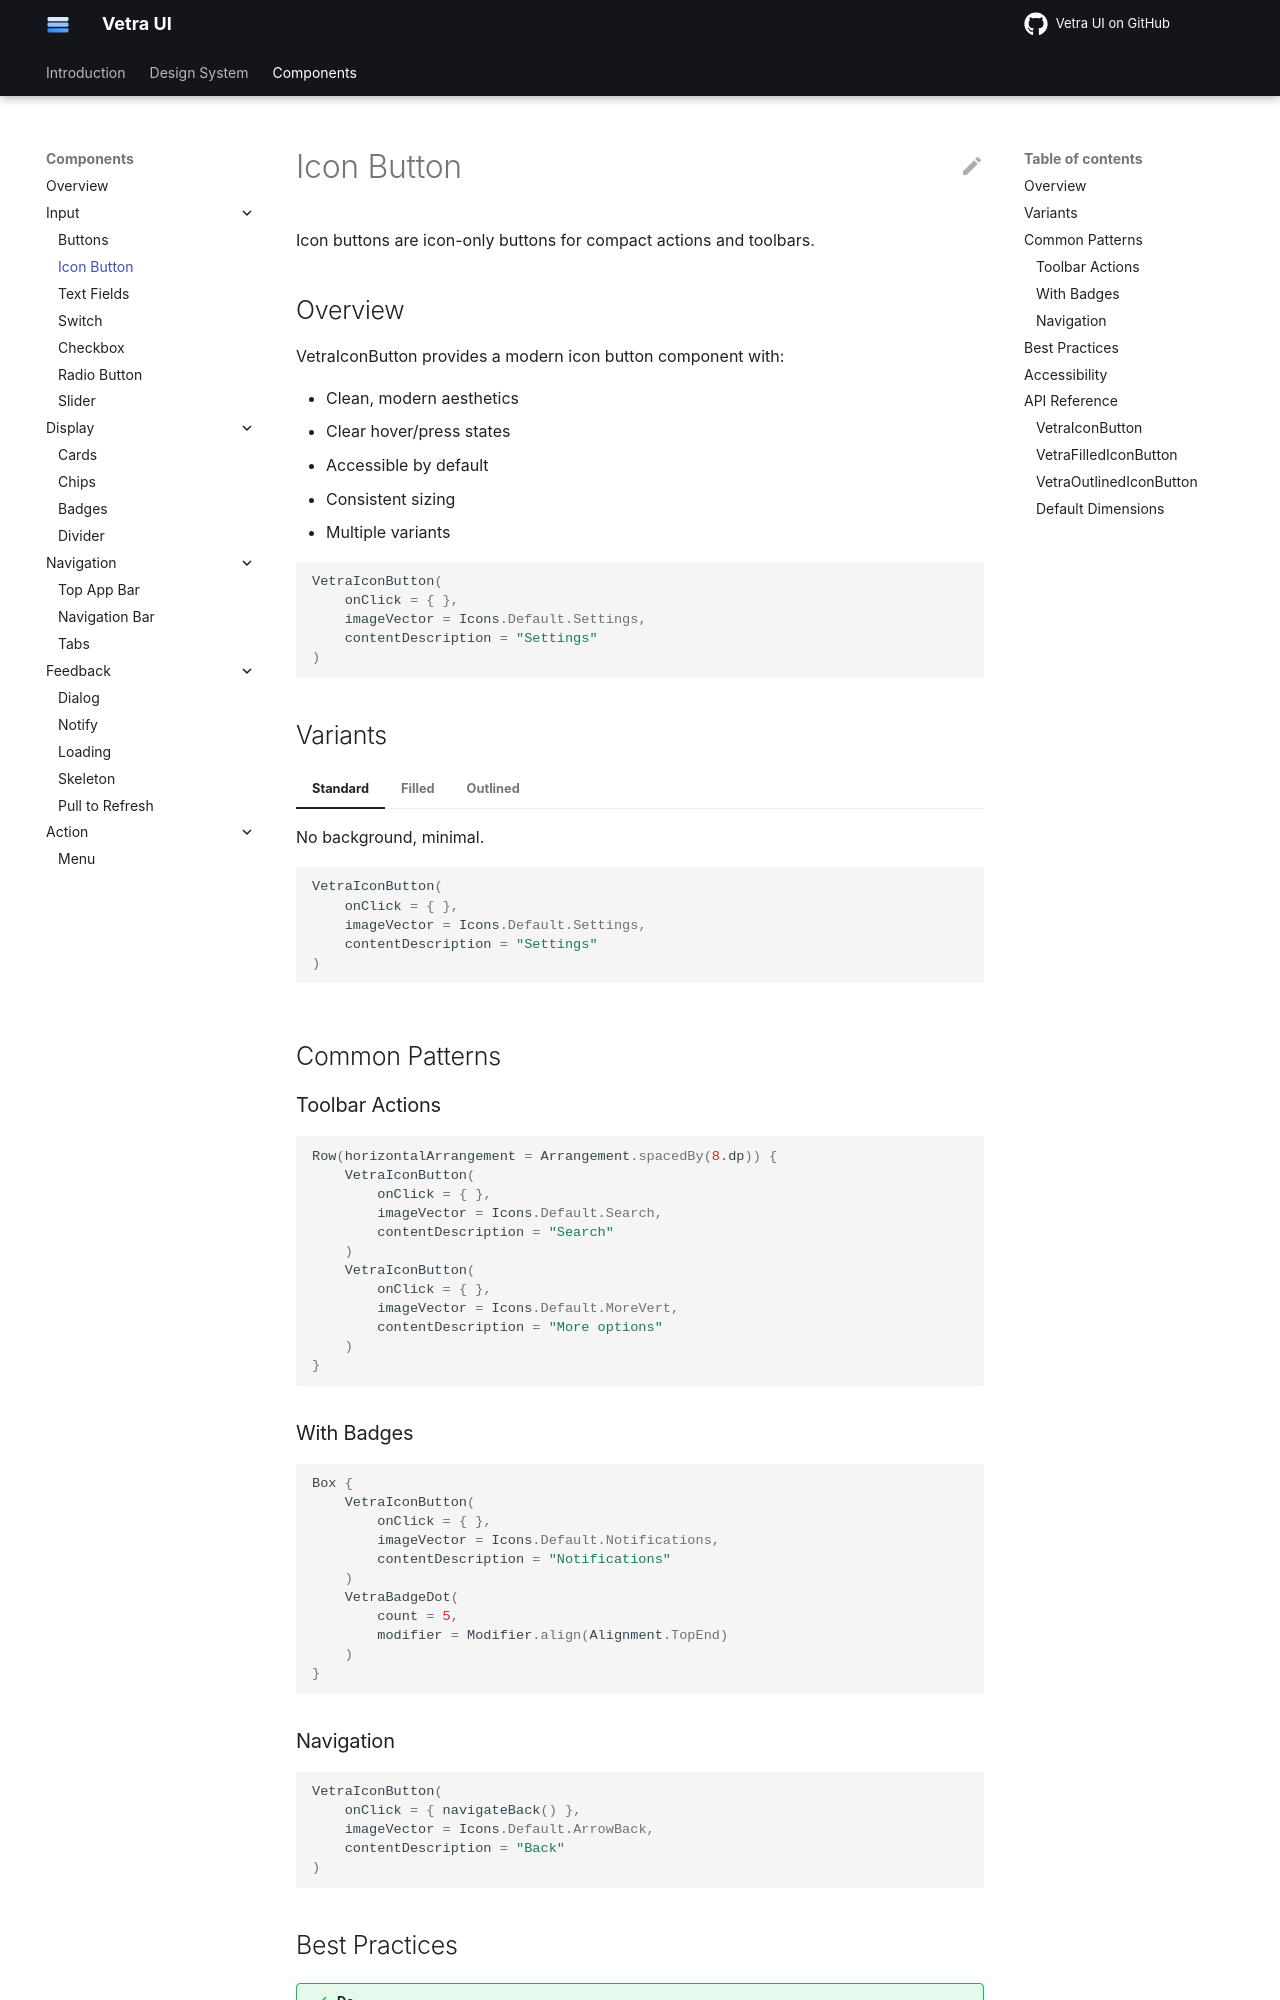

repository: flyfishxu/vetra-ui · page: components/input/icon-button/index.html · generator: mkdocs

# Icon Button

Icon buttons are icon-only buttons for compact actions and toolbars.

## Overview

VetraIconButton provides a modern icon button component with:

- Clean, modern aesthetics
- Clear hover/press states
- Accessible by default
- Consistent sizing
- Multiple variants

```kotlin
VetraIconButton(
    onClick = { },
    imageVector = Icons.Default.Settings,
    contentDescription = "Settings"
)
```

## Variants

=== "Standard"

    No background, minimal.
    
    ```kotlin
    VetraIconButton(
        onClick = { },
        imageVector = Icons.Default.Settings,
        contentDescription = "Settings"
    )
    ```

=== "Filled"

    Solid background for emphasis.
    
    ```kotlin
    VetraFilledIconButton(
        onClick = { },
        imageVector = Icons.Default.Favorite,
        contentDescription = "Like"
    )
    ```

=== "Outlined"

    Border only.
    
    ```kotlin
    VetraOutlinedIconButton(
        onClick = { },
        imageVector = Icons.Default.FavoriteBorder,
        contentDescription = "Like"
    )
    ```

## Common Patterns

### Toolbar Actions

```kotlin
Row(horizontalArrangement = Arrangement.spacedBy(8.dp)) {
    VetraIconButton(
        onClick = { },
        imageVector = Icons.Default.Search,
        contentDescription = "Search"
    )
    VetraIconButton(
        onClick = { },
        imageVector = Icons.Default.MoreVert,
        contentDescription = "More options"
    )
}
```

### With Badges

```kotlin
Box {
    VetraIconButton(
        onClick = { },
        imageVector = Icons.Default.Notifications,
        contentDescription = "Notifications"
    )
    VetraBadgeDot(
        count = 5,
        modifier = Modifier.align(Alignment.TopEnd)
    )
}
```

### Navigation

```kotlin
VetraIconButton(
    onClick = { navigateBack() },
    imageVector = Icons.Default.ArrowBack,
    contentDescription = "Back"
)
```
